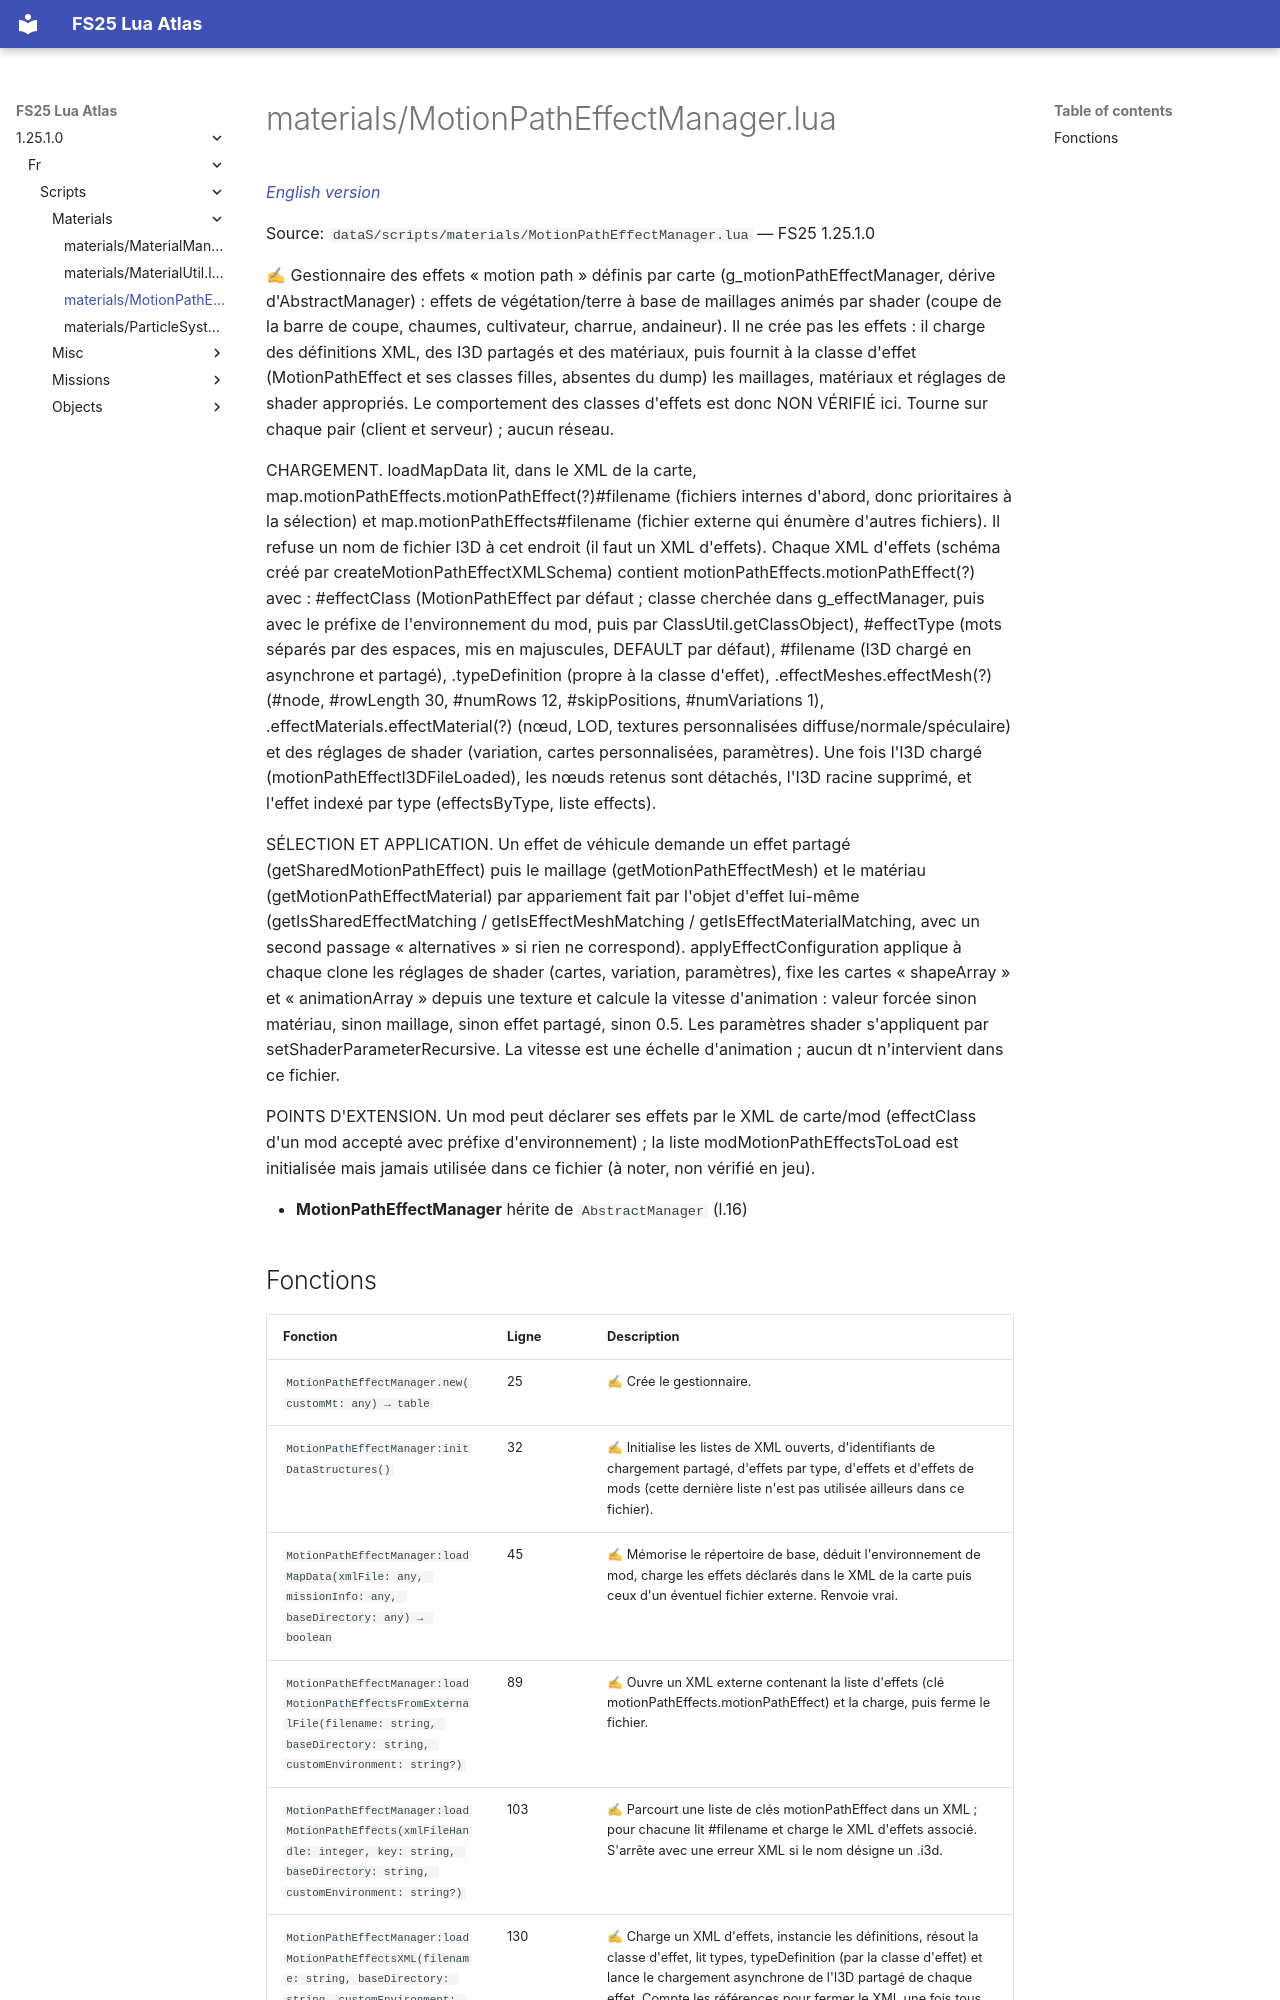

repository: Tim0219800/fs25-lua-atlas · page: 1.25.1.0/fr/scripts/materials/MotionPathEffectManager.html · generator: mkdocs

# materials/MotionPathEffectManager.lua

*[English version](../../../scripts/materials/MotionPathEffectManager.md)*

Source: `dataS/scripts/materials/MotionPathEffectManager.lua` — FS25 1.25.1.0

✍ Gestionnaire des effets « motion path » définis par carte (g_motionPathEffectManager, dérive d'AbstractManager) : effets de végétation/terre à base de maillages animés par shader (coupe de la barre de coupe, chaumes, cultivateur, charrue, andaineur). Il ne crée pas les effets : il charge des définitions XML, des I3D partagés et des matériaux, puis fournit à la classe d'effet (MotionPathEffect et ses classes filles, absentes du dump) les maillages, matériaux et réglages de shader appropriés. Le comportement des classes d'effets est donc NON VÉRIFIÉ ici. Tourne sur chaque pair (client et serveur) ; aucun réseau.

CHARGEMENT. loadMapData lit, dans le XML de la carte, map.motionPathEffects.motionPathEffect(?)#filename (fichiers internes d'abord, donc prioritaires à la sélection) et map.motionPathEffects#filename (fichier externe qui énumère d'autres fichiers). Il refuse un nom de fichier I3D à cet endroit (il faut un XML d'effets). Chaque XML d'effets (schéma créé par createMotionPathEffectXMLSchema) contient motionPathEffects.motionPathEffect(?) avec : #effectClass (MotionPathEffect par défaut ; classe cherchée dans g_effectManager, puis avec le préfixe de l'environnement du mod, puis par ClassUtil.getClassObject), #effectType (mots séparés par des espaces, mis en majuscules, DEFAULT par défaut), #filename (I3D chargé en asynchrone et partagé), .typeDefinition (propre à la classe d'effet), .effectMeshes.effectMesh(?) (#node, #rowLength 30, #numRows 12, #skipPositions, #numVariations 1), .effectMaterials.effectMaterial(?) (nœud, LOD, textures personnalisées diffuse/normale/spéculaire) et des réglages de shader (variation, cartes personnalisées, paramètres). Une fois l'I3D chargé (motionPathEffectI3DFileLoaded), les nœuds retenus sont détachés, l'I3D racine supprimé, et l'effet indexé par type (effectsByType, liste effects).

SÉLECTION ET APPLICATION. Un effet de véhicule demande un effet partagé (getSharedMotionPathEffect) puis le maillage (getMotionPathEffectMesh) et le matériau (getMotionPathEffectMaterial) par appariement fait par l'objet d'effet lui-même (getIsSharedEffectMatching / getIsEffectMeshMatching / getIsEffectMaterialMatching, avec un second passage « alternatives » si rien ne correspond). applyEffectConfiguration applique à chaque clone les réglages de shader (cartes, variation, paramètres), fixe les cartes « shapeArray » et « animationArray » depuis une texture et calcule la vitesse d'animation : valeur forcée sinon matériau, sinon maillage, sinon effet partagé, sinon 0.5. Les paramètres shader s'appliquent par setShaderParameterRecursive. La vitesse est une échelle d'animation ; aucun dt n'intervient dans ce fichier.

POINTS D'EXTENSION. Un mod peut déclarer ses effets par le XML de carte/mod (effectClass d'un mod accepté avec préfixe d'environnement) ; la liste modMotionPathEffectsToLoad est initialisée mais jamais utilisée dans ce fichier (à noter, non vérifié en jeu).

- **MotionPathEffectManager** hérite de `AbstractManager` (l.16)
